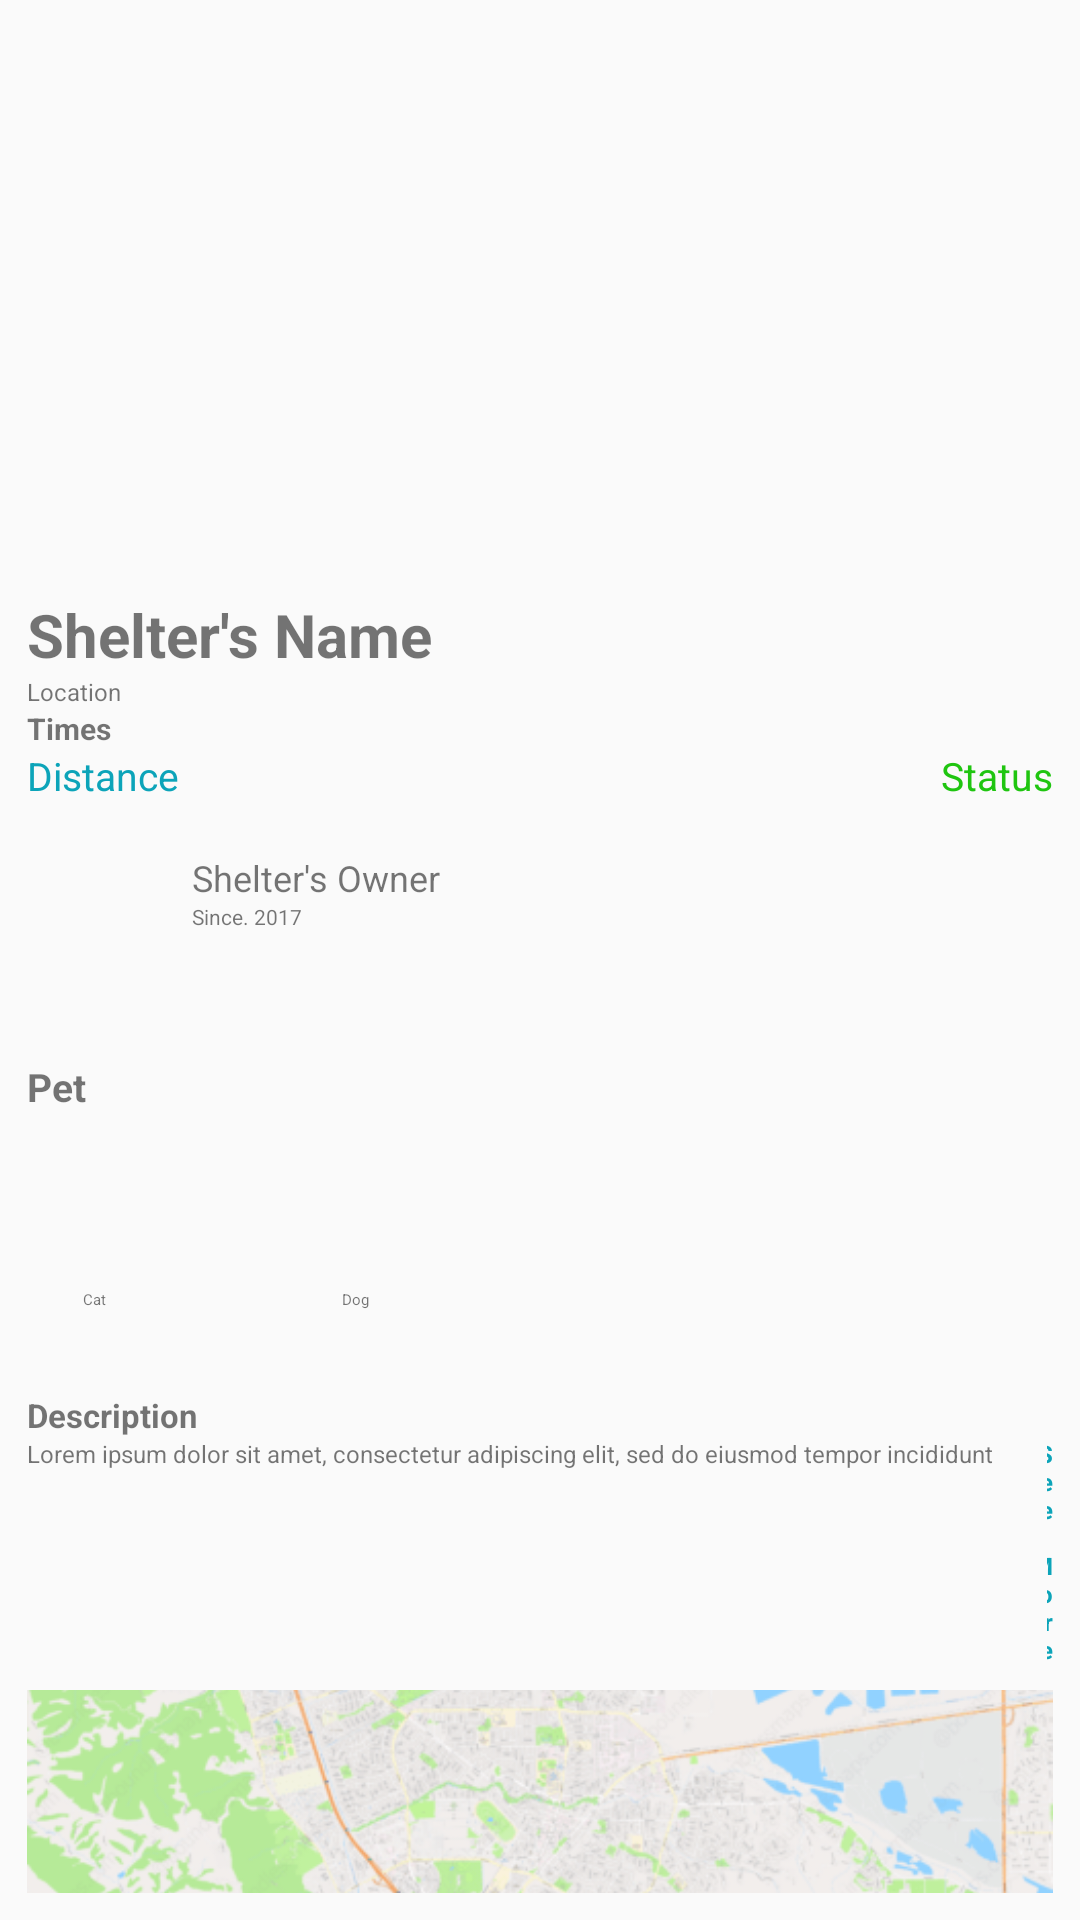

Android layout source for this screen:
<!-- AndroidManifest.xml: application theme Theme.CapstoneShelters -->
<!-- res/layout/fragment_detail_shelter.xml -->
<?xml version="1.0" encoding="utf-8"?>
<LinearLayout xmlns:android="http://schemas.android.com/apk/res/android"
    xmlns:tools="http://schemas.android.com/tools"
    android:layout_width="match_parent"
    android:layout_height="match_parent"
    tools:context=".DetailShelterFragment"
    android:orientation="vertical">

    <ImageView
        android:layout_width="match_parent"
        android:layout_height="178dp"
        android:src="@drawable/example"
        android:scaleType="centerCrop"/>

    <LinearLayout
        android:layout_width="match_parent"
        android:layout_height="wrap_content"
        android:orientation="vertical"
        android:padding="9dp"
        android:layout_marginTop="11dp">
        <TextView
            android:layout_width="wrap_content"
            android:layout_height="wrap_content"
            android:textSize="20sp"
            android:text="Shelter's Name"
            android:textStyle="bold"/>
        <TextView
            android:layout_width="wrap_content"
            android:layout_height="wrap_content"
            android:textSize="8sp"
            android:text="Location"/>
        <TextView
            android:layout_width="wrap_content"
            android:layout_height="wrap_content"
            android:textSize="10sp"
            android:textStyle="bold"
            android:text="Times"/>
        <LinearLayout
            android:layout_width="match_parent"
            android:layout_height="wrap_content"
            android:orientation="horizontal">
            <TextView
                android:layout_width="wrap_content"
                android:layout_height="wrap_content"
                android:text="Distance"
                android:textSize="13sp"
                android:textColor="#0CA4B9"/>
            <TextView
                android:layout_width="match_parent"
                android:layout_height="wrap_content"
                android:text="Status"
                android:textSize="13sp"
                android:textColor="#1FC510"
                android:textAlignment="textEnd"/>
        </LinearLayout>

        <LinearLayout
            android:layout_width="match_parent"
            android:layout_height="wrap_content"
            android:orientation="horizontal"
            android:layout_marginTop="17dp">
            <ImageView
                android:layout_width="55dp"
                android:layout_height="55dp"
                android:src="@drawable/person"/>
            <LinearLayout
                android:layout_width="match_parent"
                android:layout_height="match_parent"
                android:orientation="vertical">
                <TextView
                    android:layout_width="wrap_content"
                    android:layout_height="wrap_content"
                    android:text="Shelter's Owner"
                    android:textSize="12sp"/>
                <TextView
                    android:layout_width="wrap_content"
                    android:layout_height="wrap_content"
                    android:textSize="7sp"
                    android:text="Since. 2017"/>
            </LinearLayout>
        </LinearLayout>

        <LinearLayout
            android:layout_width="match_parent"
            android:layout_height="97dp"
            android:orientation="vertical"
            android:layout_marginTop="14dp">
            <TextView
                android:layout_width="wrap_content"
                android:layout_height="wrap_content"
                android:text="Pet"
                android:textSize="13sp"
                android:textStyle="bold"/>
            <LinearLayout
                android:layout_width="match_parent"
                android:layout_height="match_parent"
                android:orientation="horizontal"
                android:gravity="center_vertical">
                <LinearLayout
                    android:layout_width="wrap_content"
                    android:layout_height="wrap_content"
                    android:orientation="vertical"
                    android:layout_marginEnd="42dp">
                    <ImageView
                        android:layout_width="45dp"
                        android:layout_height="45dp"/>
                    <TextView
                        android:layout_width="match_parent"
                        android:layout_height="match_parent"
                        android:text="Cat"
                        android:gravity="center"
                        android:textSize="5sp"/>
                </LinearLayout>
                <LinearLayout
                    android:layout_width="wrap_content"
                    android:layout_height="wrap_content"
                    android:orientation="vertical">
                    <ImageView
                        android:layout_width="45dp"
                        android:layout_height="45dp"/>
                    <TextView
                        android:layout_width="match_parent"
                        android:layout_height="match_parent"
                        android:text="Dog"
                        android:gravity="center"
                        android:textSize="5sp"/>
                </LinearLayout>
            </LinearLayout>
        </LinearLayout>

        <LinearLayout
            android:layout_width="match_parent"
            android:layout_height="wrap_content"
            android:orientation="vertical"
            android:layout_marginTop="14dp">

            <TextView
                android:layout_width="wrap_content"
                android:layout_height="match_parent"
                android:text="Description"
                android:textSize="11sp"
                android:textStyle="bold" />
            <LinearLayout
                android:layout_width="match_parent"
                android:layout_height="wrap_content"
                android:orientation="horizontal">
                <TextView
                    android:layout_width="340dp"
                    android:layout_height="wrap_content"
                    android:textSize="8sp"
                    android:text="Lorem ipsum dolor sit amet, consectetur adipiscing elit, sed do eiusmod tempor incididunt"/>
                <TextView
                    android:layout_width="match_parent"
                    android:layout_height="wrap_content"
                    android:textSize="8sp"
                    android:text="See More"
                    android:textColor="#0CA4B9"
                    android:textAlignment="textEnd"
                    android:textStyle="bold"/>
            </LinearLayout>
            <ImageView
                android:layout_width="match_parent"
                android:layout_height="95dp"
                android:src="@drawable/maps"
                android:scaleType="centerCrop"
                android:layout_marginTop="8dp"
                android:layout_marginBottom="8dp"/>
        </LinearLayout>

    </LinearLayout>

</LinearLayout>
<!-- resources referenced by this layout -->
<resources>
  <!-- drawable maps: png bitmap (drawable, 119238 bytes) -->
  <style name="Theme.CapstoneShelters" parent="Theme.AppCompat.Light.DarkActionBar">
          
          <item name="colorPrimary">@color/purple_500</item>
          <item name="colorPrimaryDark">@color/purple_700</item>
          <item name="colorAccent">@color/teal_200</item>
          
      </style>
  <!-- not gathered from this repository: default colours our renderer supplied (Android Studio template values) -->
  <color name="purple_500">#FF6200EE</color>
  <color name="purple_700">#FF3700B3</color>
  <color name="teal_200">#FF03DAC5</color>
</resources>
